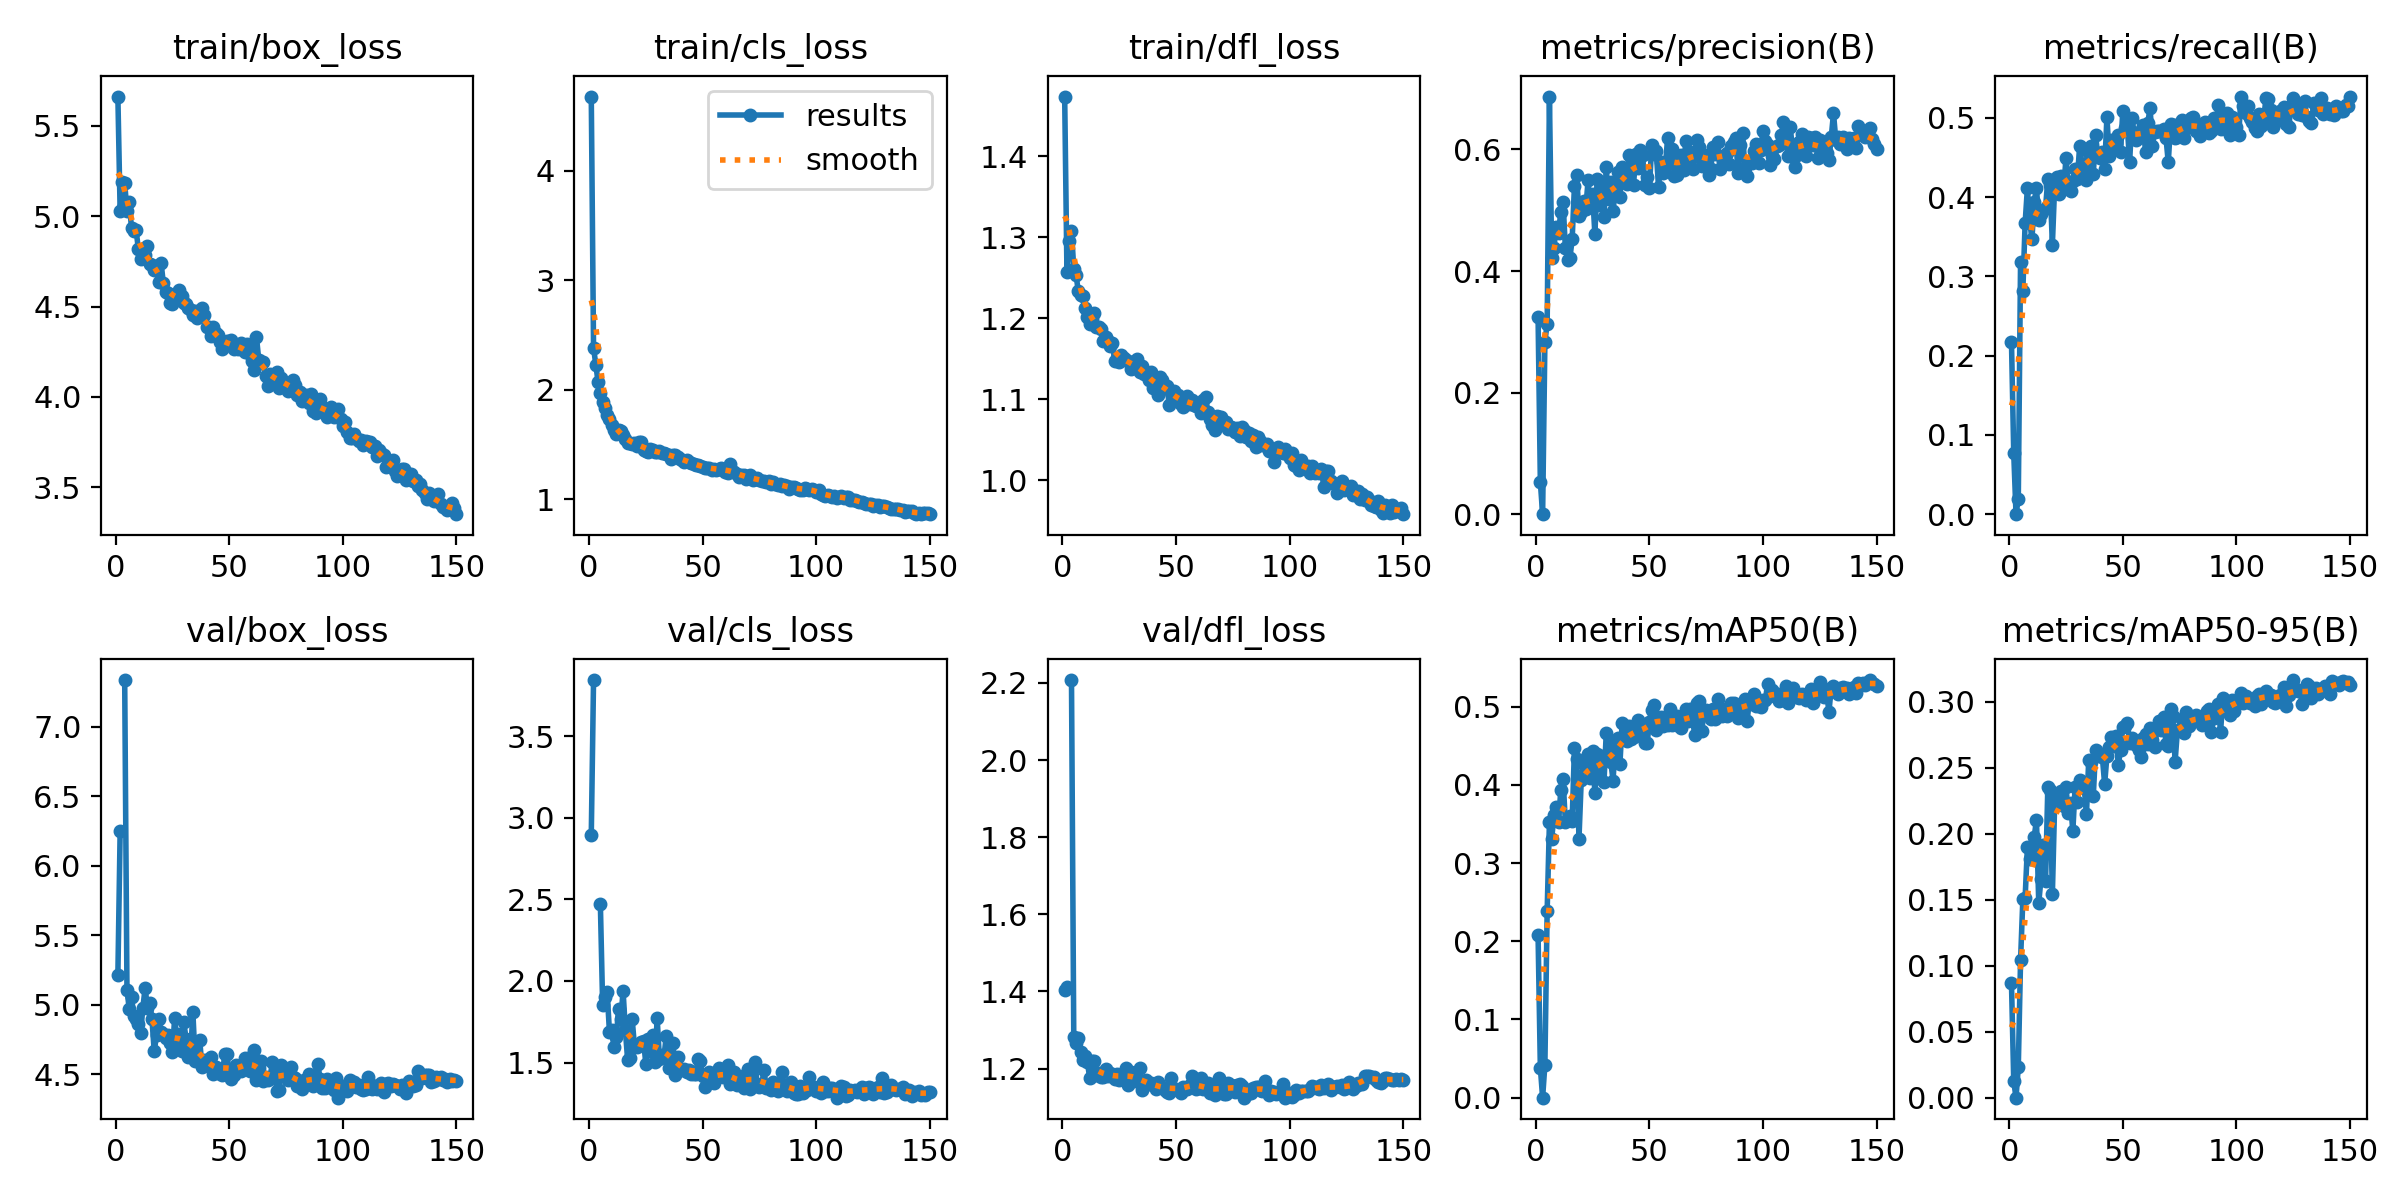

Source data for this figure (header and first rows):
epoch, time, train/box_loss, train/cls_loss, train/dfl_loss, metrics/precision(B), metrics/recall(B), metrics/mAP50(B), metrics/mAP50-95(B), val/box_loss, val/cls_loss, val/dfl_loss, lr/pg0, lr/pg1, lr/pg2
1, 64.44, 5.662, 4.678, 1.473, 0.3251, 0.2174, 0.2077, 0.08671, 5.213, 2.893, 1.403, 0.0003613, 0.0003613, 0.0003613
2, 121.4, 5.026, 2.386, 1.257, 0.05296, 0.0766, 0.03841, 0.01243, 6.248, 3.843, 1.413, 0.0007268, 0.0007268, 0.0007268
3, 174.2, 5.188, 2.231, 1.296, 0, 0, 0, 0, nan, nan, nan, 0.001087, 0.001087, 0.001087
4, 228.3, 5.183, 2.071, 1.308, 0.2837, 0.01943, 0.04213, 0.02316, 7.335, inf, 2.207, 0.001089, 0.001089, 0.001089
5, 314.6, 5.027, 1.969, 1.261, 0.3134, 0.3185, 0.2391, 0.1042, 5.108, 2.472, 1.282, 0.001082, 0.001082, 0.001082
6, 365.6, 5.078, 1.889, 1.254, 0.6871, 0.2818, 0.3523, 0.1501, 4.969, 1.856, 1.267, 0.001074, 0.001074, 0.001074
7, 419.4, 4.935, 1.836, 1.233, 0.4216, 0.3666, 0.3315, 0.151, 5.056, 1.903, 1.28, 0.001067, 0.001067, 0.001067
8, 469.5, 4.919, 1.775, 1.228, 0.4385, 0.4109, 0.3611, 0.1895, 4.916, 1.93, 1.243, 0.00106, 0.00106, 0.00106
9, 520, 4.925, 1.735, 1.227, 0.4729, 0.3704, 0.3714, 0.1805, 4.895, 1.688, 1.222, 0.001052, 0.001052, 0.001052
10, 570, 4.82, 1.684, 1.213, 0.4629, 0.3467, 0.3521, 0.1893, 4.857, 1.702, 1.233, 0.001045, 0.001045, 0.001045
11, 622.1, 4.763, 1.63, 1.202, 0.4973, 0.3943, 0.3934, 0.1974, 4.796, 1.599, 1.217, 0.001038, 0.001038, 0.001038
12, 673.9, 4.784, 1.602, 1.192, 0.5136, 0.4112, 0.4079, 0.2104, 4.976, 1.657, 1.176, 0.00103, 0.00103, 0.00103
13, 754, 4.788, 1.631, 1.199, 0.4387, 0.3716, 0.3528, 0.1476, 5.122, 1.826, 1.219, 0.001023, 0.001023, 0.001023
14, 890.5, 4.835, 1.622, 1.206, 0.4187, 0.3782, 0.3556, 0.1659, 4.973, 1.767, 1.219, 0.001016, 0.001016, 0.001016
15, 946.8, 4.736, 1.588, 1.189, 0.421, 0.383, 0.3598, 0.1912, 5.013, 1.939, 1.184, 0.001008, 0.001008, 0.001008
16, 998.3, 4.731, 1.555, 1.189, 0.4524, 0.3865, 0.3539, 0.1642, 4.895, 1.698, 1.188, 0.001001, 0.001001, 0.001001
17, 1051, 4.704, 1.513, 1.187, 0.5395, 0.4227, 0.447, 0.2356, 4.662, 1.517, 1.178, 0.0009937, 0.0009937, 0.0009937
18, 1103, 4.727, 1.519, 1.172, 0.5579, 0.4156, 0.4337, 0.2333, 4.779, 1.53, 1.179, 0.0009863, 0.0009863, 0.0009863
19, 1152, 4.638, 1.502, 1.176, 0.4912, 0.3398, 0.3314, 0.1543, 4.898, 1.766, 1.197, 0.000979, 0.000979, 0.000979
20, 1238, 4.743, 1.517, 1.172, 0.497, 0.4142, 0.4069, 0.2228, 4.806, 1.601, 1.181, 0.0009717, 0.0009717, 0.0009717
21, 1292, 4.631, 1.487, 1.166, 0.5149, 0.4253, 0.4267, 0.2272, 4.788, 1.595, 1.188, 0.0009643, 0.0009643, 0.0009643
22, 1341, 4.582, 1.526, 1.17, 0.5027, 0.4035, 0.4277, 0.2306, 4.763, 1.615, 1.184, 0.000957, 0.000957, 0.000957
23, 1421, 4.573, 1.521, 1.147, 0.5491, 0.4271, 0.4393, 0.2322, 4.783, 1.629, 1.172, 0.0009497, 0.0009497, 0.0009497
24, 1474, 4.521, 1.453, 1.151, 0.5092, 0.4106, 0.4094, 0.221, 4.723, 1.635, 1.186, 0.0009424, 0.0009424, 0.0009424
25, 1526, 4.515, 1.446, 1.146, 0.5271, 0.4497, 0.4438, 0.2352, 4.655, 1.493, 1.17, 0.000935, 0.000935, 0.000935
26, 1699, 4.55, 1.435, 1.154, 0.4607, 0.4111, 0.3893, 0.2153, 4.906, 1.646, 1.174, 0.0009277, 0.0009277, 0.0009277
27, 1751, 4.574, 1.463, 1.151, 0.5514, 0.408, 0.4393, 0.2231, 4.72, 1.573, 1.187, 0.0009204, 0.0009204, 0.0009204
28, 1801, 4.593, 1.452, 1.149, 0.5091, 0.4197, 0.4088, 0.2019, 4.787, 1.667, 1.202, 0.000913, 0.000913, 0.000913
29, 1851, 4.561, 1.43, 1.147, 0.5455, 0.435, 0.4376, 0.2351, 4.664, 1.505, 1.158, 0.0009057, 0.0009057, 0.0009057
30, 1931, 4.523, 1.436, 1.138, 0.4886, 0.4227, 0.4034, 0.2241, 4.874, 1.771, 1.19, 0.0008984, 0.0008984, 0.0008984
31, 1983, 4.515, 1.445, 1.144, 0.5707, 0.4643, 0.4662, 0.2403, 4.753, 1.521, 1.187, 0.000891, 0.000891, 0.000891
32, 2033, 4.494, 1.42, 1.14, 0.5179, 0.4411, 0.4417, 0.2368, 4.619, 1.549, 1.168, 0.0008837, 0.0008837, 0.0008837
33, 2114, 4.48, 1.42, 1.15, 0.547, 0.4277, 0.4298, 0.2349, 4.632, 1.536, 1.174, 0.0008764, 0.0008764, 0.0008764
34, 2166, 4.454, 1.418, 1.133, 0.4983, 0.4217, 0.4056, 0.2146, 4.946, 1.664, 1.202, 0.000869, 0.000869, 0.000869
35, 2218, 4.477, 1.407, 1.14, 0.5357, 0.4554, 0.4551, 0.256, 4.595, 1.466, 1.145, 0.0008617, 0.0008617, 0.0008617
36, 2269, 4.439, 1.374, 1.132, 0.5635, 0.4644, 0.4606, 0.2544, 4.602, 1.513, 1.159, 0.0008544, 0.0008544, 0.0008544
37, 2320, 4.457, 1.41, 1.131, 0.5214, 0.4286, 0.4263, 0.2283, 4.746, 1.621, 1.17, 0.000847, 0.000847, 0.000847
38, 2371, 4.494, 1.404, 1.124, 0.5708, 0.4778, 0.4798, 0.2635, 4.552, 1.425, 1.161, 0.0008397, 0.0008397, 0.0008397
39, 2448, 4.455, 1.383, 1.133, 0.5489, 0.4525, 0.4587, 0.2609, 4.602, 1.534, 1.161, 0.0008324, 0.0008324, 0.0008324
40, 2574, 4.387, 1.373, 1.113, 0.5425, 0.4488, 0.4563, 0.2586, 4.601, 1.459, 1.157, 0.000825, 0.000825, 0.000825
41, 2629, 4.389, 1.362, 1.116, 0.5912, 0.4564, 0.4758, 0.2579, 4.556, 1.453, 1.147, 0.0008177, 0.0008177, 0.0008177
42, 2682, 4.335, 1.344, 1.106, 0.5663, 0.436, 0.4583, 0.2375, 4.623, 1.459, 1.166, 0.0008104, 0.0008104, 0.0008104
43, 2734, 4.387, 1.36, 1.127, 0.542, 0.5008, 0.4618, 0.2588, 4.503, 1.445, 1.155, 0.000803, 0.000803, 0.000803
44, 2783, 4.352, 1.343, 1.123, 0.5921, 0.452, 0.4642, 0.2653, 4.55, 1.453, 1.152, 0.0007957, 0.0007957, 0.0007957
45, 2835, 4.344, 1.335, 1.116, 0.57, 0.4716, 0.4827, 0.2732, 4.505, 1.428, 1.145, 0.0007884, 0.0007884, 0.0007884
46, 2885, 4.305, 1.322, 1.117, 0.5985, 0.4641, 0.4767, 0.2667, 4.507, 1.428, 1.138, 0.000781, 0.000781, 0.000781
47, 2935, 4.263, 1.312, 1.093, 0.5904, 0.4677, 0.4751, 0.2742, 4.49, 1.43, 1.138, 0.0007737, 0.0007737, 0.0007737
48, 2989, 4.304, 1.317, 1.109, 0.5411, 0.4783, 0.4532, 0.2519, 4.641, 1.521, 1.174, 0.0007664, 0.0007664, 0.0007664
49, 3079, 4.311, 1.308, 1.11, 0.5552, 0.4564, 0.4532, 0.2635, 4.645, 1.509, 1.147, 0.000759, 0.000759, 0.000759
50, 3131, 4.287, 1.3, 1.101, 0.5366, 0.5091, 0.4811, 0.2811, 4.506, 1.415, 1.147, 0.0007517, 0.0007517, 0.0007517
51, 3182, 4.313, 1.283, 1.106, 0.6067, 0.4867, 0.4963, 0.2813, 4.461, 1.35, 1.144, 0.0007444, 0.0007444, 0.0007444
52, 3268, 4.267, 1.29, 1.094, 0.592, 0.4868, 0.5021, 0.2841, 4.495, 1.401, 1.137, 0.000737, 0.000737, 0.000737
53, 3317, 4.29, 1.29, 1.091, 0.5975, 0.4448, 0.4703, 0.2688, 4.562, 1.441, 1.152, 0.0007297, 0.0007297, 0.0007297
54, 3366, 4.263, 1.272, 1.096, 0.5382, 0.4996, 0.4766, 0.2724, 4.558, 1.393, 1.146, 0.0007224, 0.0007224, 0.0007224
55, 3418, 4.301, 1.282, 1.103, 0.58, 0.4811, 0.4869, 0.2703, 4.524, 1.375, 1.146, 0.000715, 0.000715, 0.000715
56, 3469, 4.27, 1.273, 1.094, 0.5611, 0.4714, 0.4754, 0.2675, 4.558, 1.431, 1.157, 0.0007077, 0.0007077, 0.0007077
57, 3520, 4.247, 1.278, 1.1, 0.5714, 0.4822, 0.48, 0.2634, 4.612, 1.47, 1.182, 0.0007004, 0.0007004, 0.0007004
58, 3620, 4.295, 1.287, 1.093, 0.6185, 0.4751, 0.4761, 0.2581, 4.583, 1.416, 1.154, 0.000693, 0.000693, 0.000693
59, 3671, 4.236, 1.27, 1.092, 0.5851, 0.4902, 0.4971, 0.2721, 4.52, 1.411, 1.146, 0.0006857, 0.0006857, 0.0006857
60, 3722, 4.201, 1.25, 1.092, 0.6006, 0.4565, 0.4773, 0.2757, 4.627, 1.447, 1.151, 0.0006784, 0.0006784, 0.0006784
... 90 more rows
